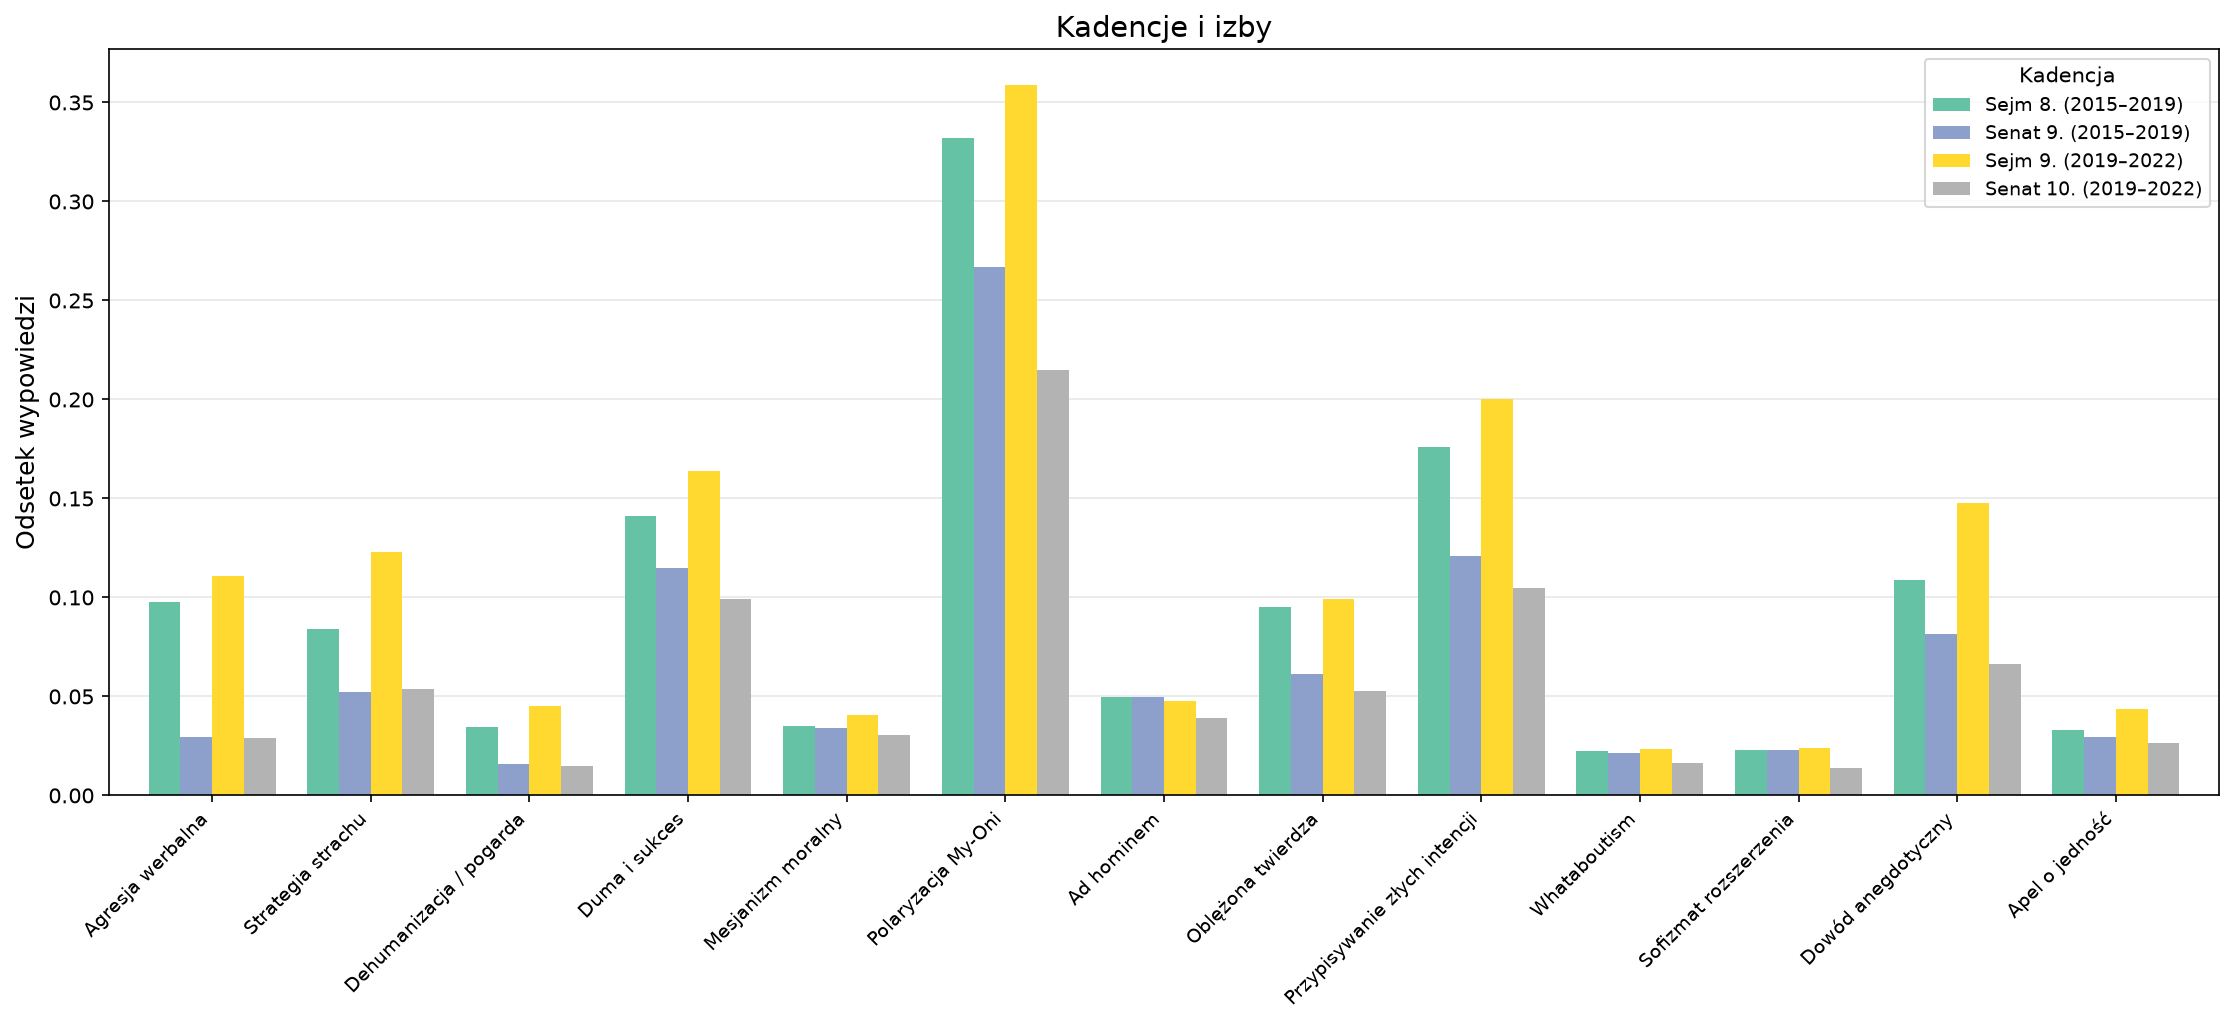

Values plotted in this chart, from the file beside it:
term, total_speeches, AGRESJA_WERBALNA, AGRESJA_WERBALNA_count, STRATEGIA_STRACHU, STRATEGIA_STRACHU_count, DEHUMANIZACJA_POGARDA, DEHUMANIZACJA_POGARDA_count, DUMA_I_SUKCES, DUMA_I_SUKCES_count, MESJANIZM_MORALNY, MESJANIZM_MORALNY_count, POLARYZACJA_MY_ONI, POLARYZACJA_MY_ONI_count, AD_HOMINEM, AD_HOMINEM_count, OBLEZIONA_TWIERDZA, OBLEZIONA_TWIERDZA_count, PRZYPISYWANIE_ZLYCH_INTENCJI, PRZYPISYWANIE_ZLYCH_INTENCJI_count, WHATABOUTISM, WHATABOUTISM_count, SOFIZMAT_ROZSZERZENIA, SOFIZMAT_ROZSZERZENIA_count
Sejm 8. (2015–2019), 85200, 0.09781, 8333, 0.08383, 7142, 0.03471, 2957, 0.1412, 12026, 0.03496, 2979, 0.332, 28289, 0.04964, 4229, 0.09494, 8089, 0.1758, 14982, 0.02242, 1910, 0.02273, 1937
Senat 9. (2015–2019), 28832, 0.02955, 852, 0.0523, 1508, 0.01609, 464, 0.1149, 3313, 0.03423, 987, 0.2671, 7701, 0.04991, 1439, 0.06125, 1766, 0.1207, 3480, 0.02119, 611, 0.023, 663
Sejm 9. (2019–2022), 46087, 0.111, 5117, 0.123, 5669, 0.04492, 2070, 0.1637, 7545, 0.04051, 1867, 0.3588, 16538, 0.04754, 2191, 0.09927, 4575, 0.2, 9217, 0.02367, 1091, 0.02415, 1113
Senat 10. (2019–2022), 21984, 0.02911, 640, 0.05377, 1182, 0.01469, 323, 0.0993, 2183, 0.03048, 670, 0.2147, 4721, 0.0393, 864, 0.05249, 1154, 0.105, 2308, 0.01633, 359, 0.0136, 299
